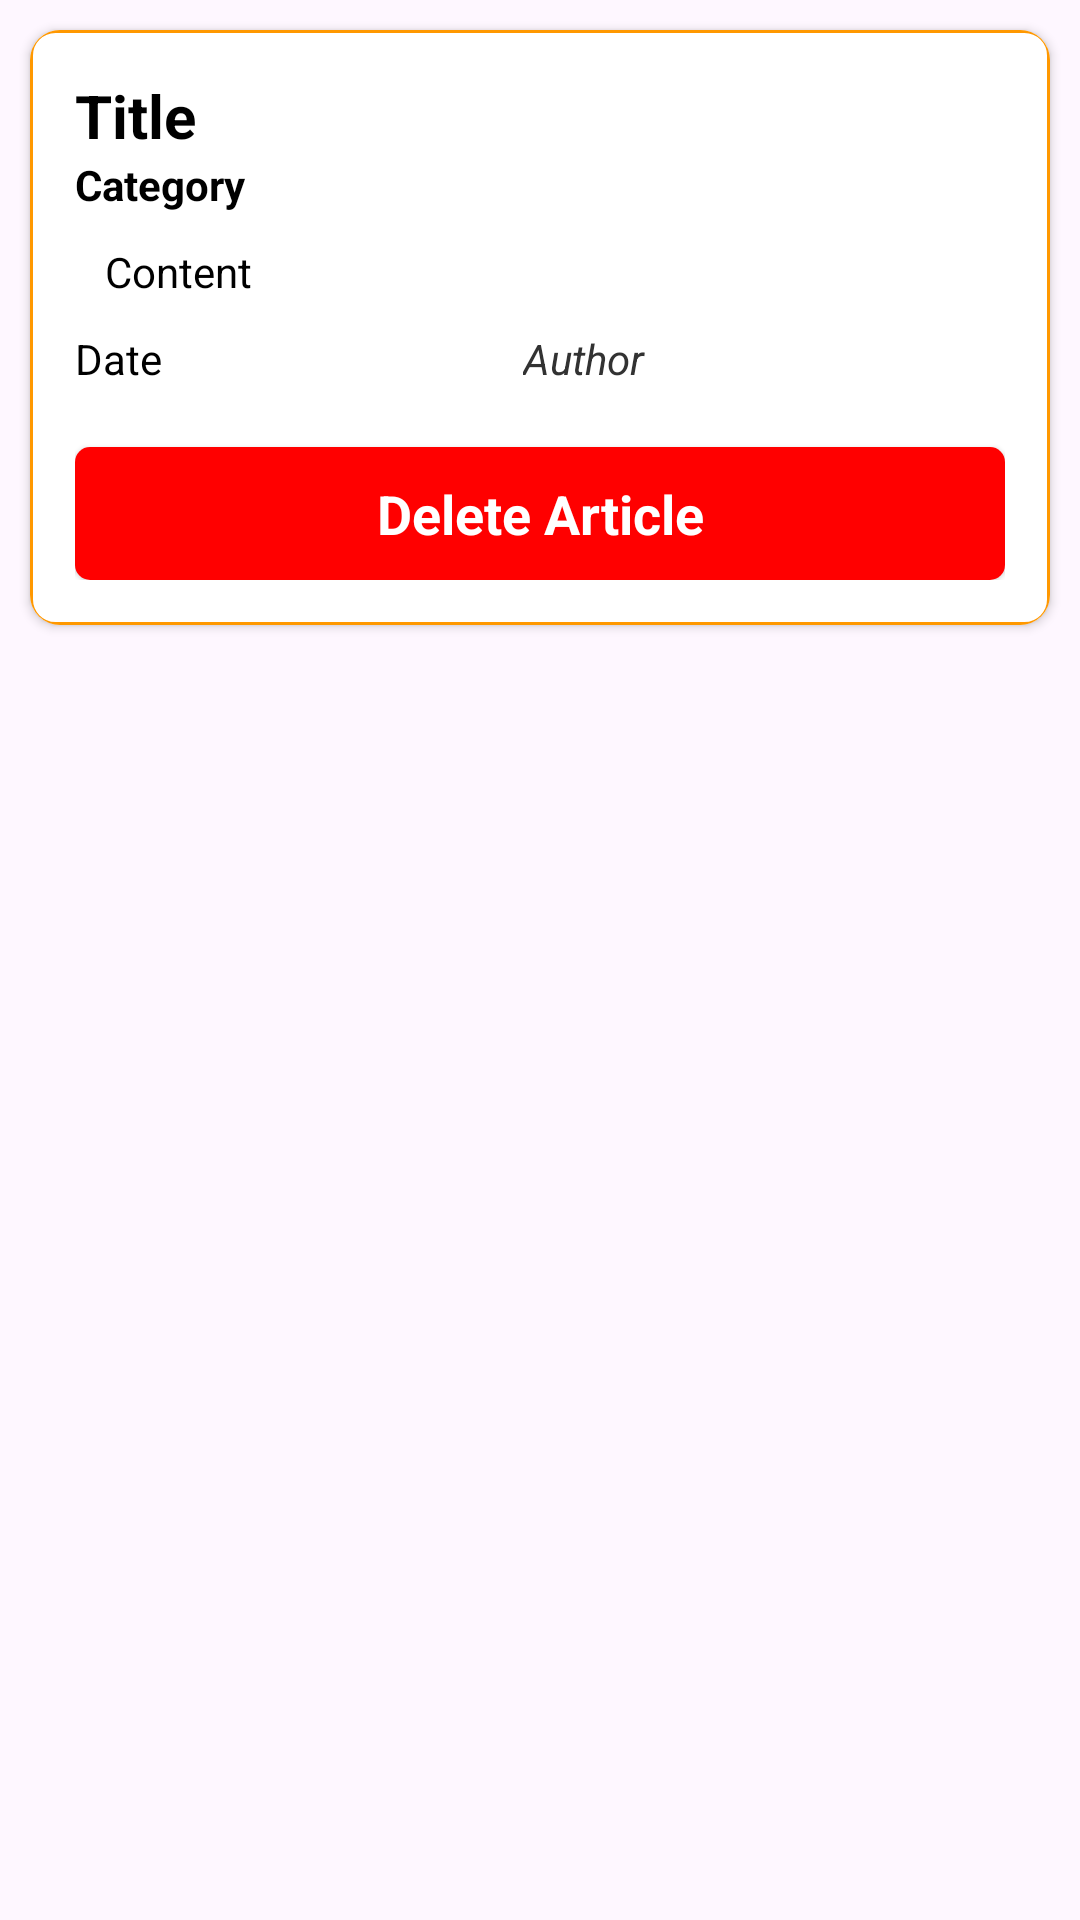

Write the Android layout XML for this screen, with the resource values it uses.
<!-- AndroidManifest.xml: application theme Theme.DogeFoodie -->
<!-- res/layout/admin_article_view.xml -->
<?xml version="1.0" encoding="utf-8"?>
<LinearLayout xmlns:android="http://schemas.android.com/apk/res/android"
    android:layout_width="match_parent"
    android:layout_height="wrap_content"
    xmlns:app="http://schemas.android.com/apk/res-auto"
    android:orientation="vertical">

    <androidx.cardview.widget.CardView
        android:layout_width="match_parent"
        android:layout_height="wrap_content"
        app:cardCornerRadius="10dp"
        android:elevation="10dp"
        android:layout_margin="10dp">

        <LinearLayout
            android:layout_width="match_parent"
            android:layout_height="match_parent"
            android:padding="15dp"
            android:background="@drawable/login_textview_background"
            android:orientation="vertical">

            <TextView
                android:id="@+id/textView12"
                android:layout_width="match_parent"
                android:layout_height="wrap_content"
                android:textColor="@color/black"
                android:textSize="20dp"
                android:textStyle="bold"
                android:text="Title" />

            <TextView
                android:id="@+id/textView18"
                android:layout_width="match_parent"
                android:layout_height="wrap_content"
                android:textColor="@color/black"
                android:textStyle="bold"
                android:text="Category" />

            <TextView
                android:id="@+id/textView26"
                android:layout_width="match_parent"
                android:layout_height="wrap_content"
                android:padding="10dp"
                android:textColor="@color/black"
                android:text="Content" />

            <LinearLayout
                android:layout_width="match_parent"
                android:layout_height="match_parent"
                android:orientation="horizontal">

                <TextView
                    android:id="@+id/textView28"
                    android:layout_width="wrap_content"
                    android:layout_height="wrap_content"
                    android:layout_weight="1"
                    android:textColor="@color/black"
                    android:text="Date" />

                <TextView
                    android:id="@+id/textView29"
                    android:layout_width="wrap_content"
                    android:layout_height="wrap_content"
                    android:textStyle="italic"
                    android:textColor="#323232"
                    android:layout_weight="1"
                    android:text="Author" />
            </LinearLayout>

            <androidx.cardview.widget.CardView
                android:layout_width="match_parent"
                android:layout_height="match_parent"
                android:layout_marginTop="20dp"
                app:cardCornerRadius="5dp"
                app:cardElevation="1dp">

                <LinearLayout
                    android:id="@+id/btnArticleDelete"
                    android:layout_width="match_parent"
                    android:layout_height="match_parent"
                    android:background="#ff0000"
                    android:padding="10dp"
                    android:orientation="vertical">

                    <TextView
                        android:id="@+id/textView45"
                        android:layout_width="match_parent"
                        android:layout_height="wrap_content"
                        android:textColor="@color/white"
                        android:textAlignment="center"
                        android:textStyle="bold"
                        android:textSize="18dp"
                        android:text="Delete Article" />
                </LinearLayout>
            </androidx.cardview.widget.CardView>
        </LinearLayout>

    </androidx.cardview.widget.CardView>


</LinearLayout>
<!-- resources referenced by this layout -->
<resources>
  <color name="black">#FF000000</color>
  <color name="white">#FFFFFFFF</color>
  <!-- drawable login_textview_background (drawable) -->
  <shape xmlns:android="http://schemas.android.com/apk/res/android">
      <solid android:color="#FFFFFF"/>
      <corners android:radius="8dp"/>
      <stroke
          android:color="#FF9800"
      android:width="1dp"/>
  </shape>
  <style name="Theme.DogeFoodie" parent="Base.Theme.DogeFoodie" />
  <style name="Base.Theme.DogeFoodie" parent="Theme.Material3.DayNight.NoActionBar">
          
          
      </style>
</resources>
